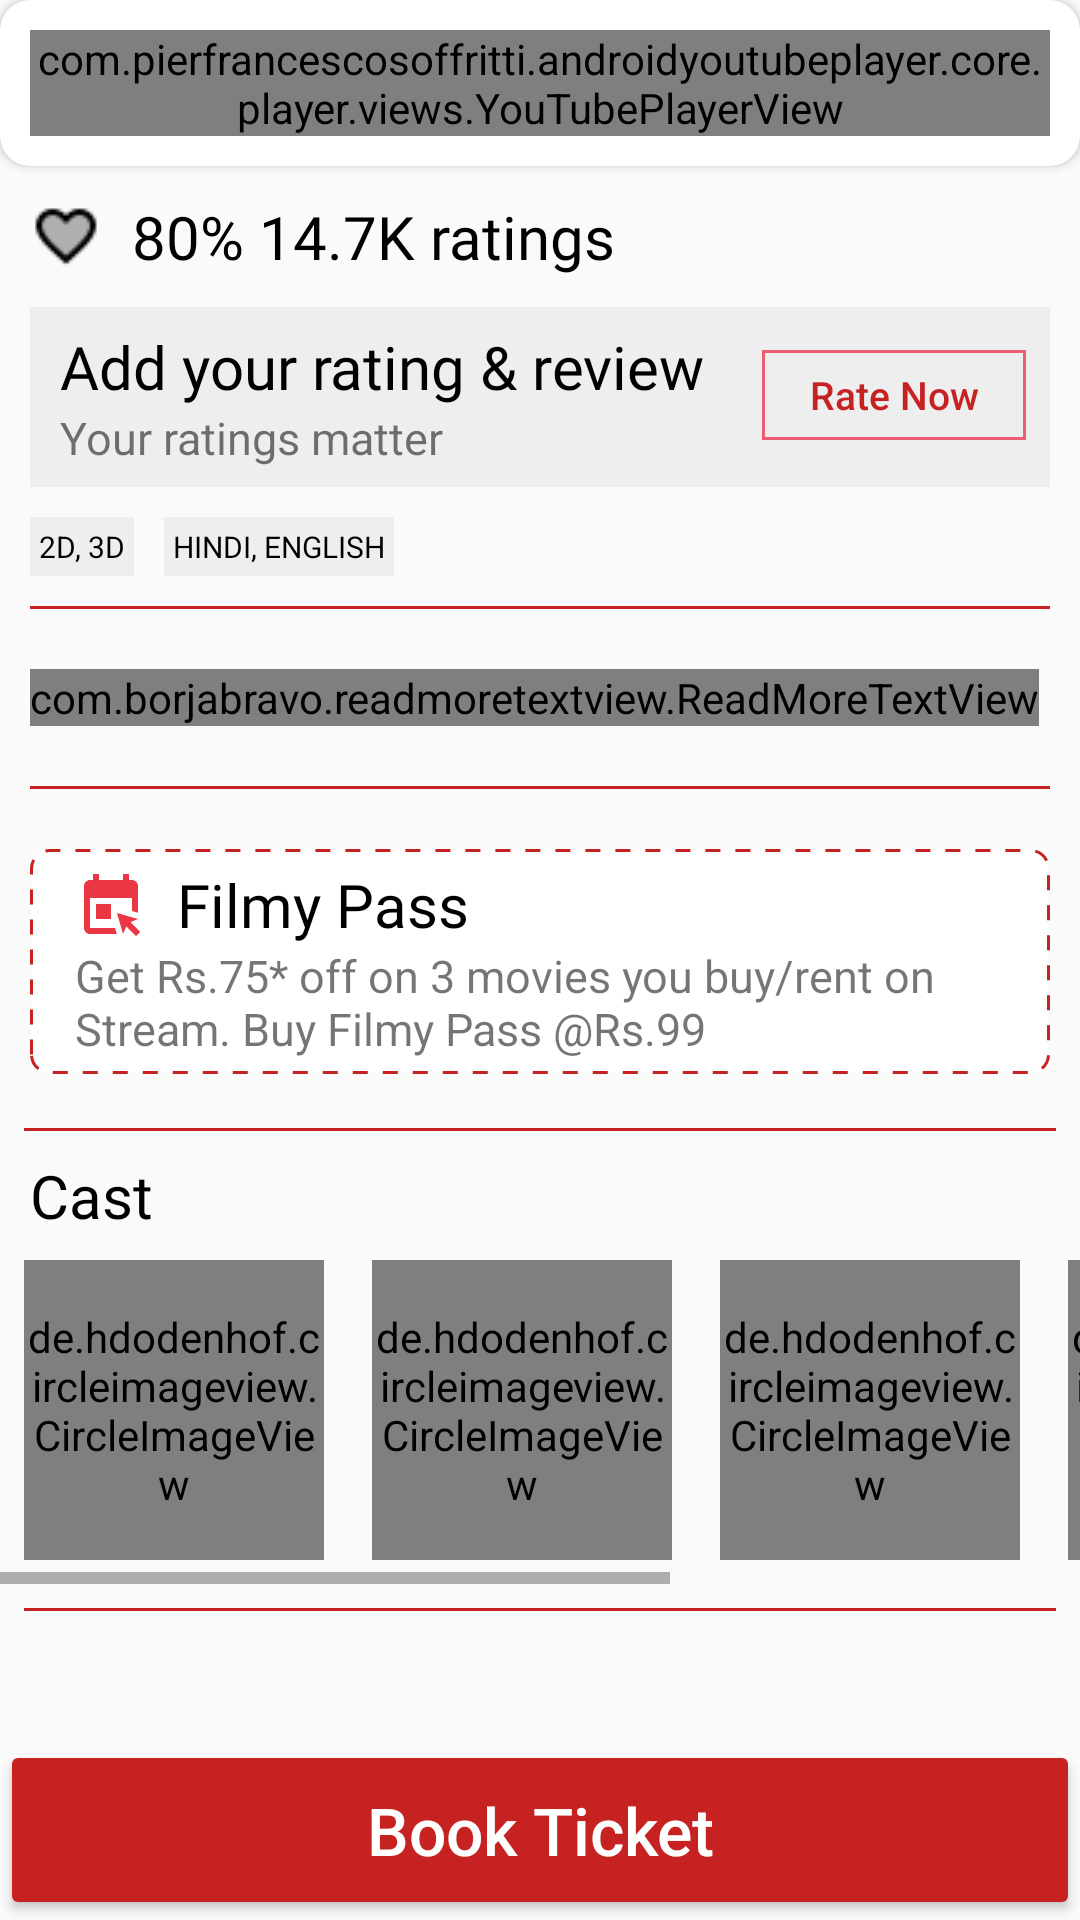

Here is an Android app screen rendered from its layout file. Give the layout XML and the strings, colors and styles it references.
<!-- AndroidManifest.xml: application theme Theme.BookMyShow -->
<!-- res/layout/activity_book_movie_ticket.xml -->
<?xml version="1.0" encoding="utf-8"?>
<RelativeLayout xmlns:android="http://schemas.android.com/apk/res/android"
    xmlns:app="http://schemas.android.com/apk/res-auto"
    xmlns:tools="http://schemas.android.com/tools"
    android:layout_width="match_parent"
    android:layout_height="match_parent"
    android:orientation="vertical"
    tools:context=".Home.aMyHome.MovieRecycler.BookMovieTicket">

    <ScrollView
        android:layout_width="match_parent"
        android:layout_height="match_parent"
        android:layout_above="@id/btnBookTicket">

        <LinearLayout
            android:layout_width="match_parent"
            android:layout_height="wrap_content"
            android:orientation="vertical">

            <androidx.cardview.widget.CardView
                android:layout_width="match_parent"
                android:layout_height="wrap_content"
                app:cardCornerRadius="10dp">

                <com.pierfrancescosoffritti.androidyoutubeplayer.core.player.views.YouTubePlayerView
                    android:id="@+id/activity_main_youtubePlayerView"
                    android:layout_width="match_parent"
                    android:layout_height="wrap_content"
                    android:layout_margin="10dp"
                    app:autoPlay="false"
                    app:showFullScreenButton="true"
                    app:videoId="A6eZ49O67YQ" />

            </androidx.cardview.widget.CardView>


            <TextView
                android:layout_width="match_parent"
                android:layout_height="wrap_content"
                android:layout_marginStart="10dp"
                android:layout_marginTop="10dp"
                android:drawableStart="@drawable/icons8_heart_24"
                android:drawablePadding="10dp"
                android:fontFamily="@font/cantora_one"
                android:text="80% 14.7K ratings"
                android:textColor="@color/black"
                android:textSize="20sp" />

            <RelativeLayout
                android:layout_width="match_parent"
                android:layout_height="60dp"
                android:layout_margin="10dp"
                android:background="#EEEEEE"
                android:gravity="center">

                <TextView
                    android:id="@+id/tvRating"
                    android:layout_width="match_parent"
                    android:layout_height="wrap_content"
                    android:layout_marginStart="10dp"
                    android:layout_marginEnd="10dp"
                    android:fontFamily="@font/basic"
                    android:text="Add your rating &amp; review"
                    android:textColor="@color/black"
                    android:textSize="20sp" />

                <TextView
                    android:layout_width="match_parent"
                    android:layout_height="wrap_content"
                    android:layout_below="@id/tvRating"
                    android:layout_marginStart="10dp"
                    android:text="Your ratings matter"
                    android:textSize="15sp" />

                <Button
                    android:layout_width="wrap_content"
                    android:layout_height="30dp"
                    android:layout_alignParentEnd="true"
                    android:layout_marginStart="8dp"
                    android:layout_marginTop="8dp"
                    android:layout_marginEnd="8dp"
                    android:layout_marginBottom="8dp"
                    android:background="@drawable/btnshape"
                    android:text="Rate Now"
                    android:textAlignment="center"
                    android:textAllCaps="false"
                    android:textColor="#C62222"
                    android:textSize="13sp" />

            </RelativeLayout>

            <LinearLayout
                android:layout_width="match_parent"
                android:layout_height="wrap_content"
                android:layout_marginStart="10dp"
                android:layout_marginEnd="10dp"
                android:orientation="horizontal">

                <TextView
                    android:layout_width="wrap_content"
                    android:layout_height="wrap_content"
                    android:background="#EEEEEE"
                    android:padding="3dp"
                    android:text="2d, 3d"
                    android:textAllCaps="true"
                    android:textColor="@color/black"
                    android:textSize="10sp" />

                <Space
                    android:layout_width="10dp"
                    android:layout_height="match_parent" />

                <TextView
                    android:layout_width="wrap_content"
                    android:layout_height="wrap_content"
                    android:background="#EEEEEE"
                    android:padding="3dp"
                    android:text="Hindi, English"
                    android:textAllCaps="true"
                    android:textColor="@color/black"
                    android:textSize="10sp" />

            </LinearLayout>

            <View
                android:layout_width="match_parent"
                android:layout_height="1dp"
                android:layout_margin="10dp"
                android:background="#C62222" />

            <com.borjabravo.readmoretextview.ReadMoreTextView
                android:id="@+id/text2"
                android:layout_width="wrap_content"
                android:layout_height="wrap_content"
                android:layout_margin="10dp"
                android:layout_marginTop="@dimen/activity_vertical_margin"
                android:textColor="@color/black"
                app:colorClickableText="#C62222" />

            <View
                android:layout_width="match_parent"
                android:layout_height="1dp"
                android:layout_margin="10dp"
                android:background="#C62222" />

            <RelativeLayout
                android:layout_width="match_parent"
                android:layout_height="wrap_content"
                android:layout_margin="10dp"
                android:background="@drawable/dashes"
                android:padding="5dp">

                <TextView
                    android:id="@+id/tvFilmyPass"
                    android:layout_width="match_parent"
                    android:layout_height="wrap_content"
                    android:layout_marginStart="10dp"
                    android:drawableStart="@drawable/ic_baseline_book_online_24"
                    android:drawablePadding="10dp"
                    android:fontFamily="@font/concert_one"
                    android:text="Filmy Pass"
                    android:textColor="@color/black"
                    android:textSize="20sp" />

                <TextView
                    android:layout_width="match_parent"
                    android:layout_height="wrap_content"
                    android:layout_below="@id/tvFilmyPass"
                    android:layout_marginStart="10dp"
                    android:text="Get Rs.75* off on 3 movies you buy/rent on Stream. Buy Filmy Pass @Rs.99"
                    android:textSize="15sp" />

            </RelativeLayout>

            <View
                android:layout_width="match_parent"
                android:layout_height="1dp"
                android:layout_margin="8dp"
                android:background="#C62222" />

            <TextView
                android:layout_width="match_parent"
                android:layout_height="wrap_content"
                android:layout_marginStart="10dp"
                android:drawablePadding="10dp"
                android:fontFamily="@font/concert_one"
                android:text="Cast"
                android:textColor="@color/black"
                android:textSize="20sp" />

            <HorizontalScrollView
                android:layout_width="match_parent"
                android:layout_height="wrap_content"
                android:scrollIndicators="bottom">

                <LinearLayout
                    android:layout_width="wrap_content"
                    android:layout_height="wrap_content"
                    android:orientation="horizontal">

                    <de.hdodenhof.circleimageview.CircleImageView
                        android:layout_width="100dp"
                        android:layout_height="100dp"
                        android:layout_margin="8dp"
                        android:src="@drawable/akshay_kumar" />


                    <de.hdodenhof.circleimageview.CircleImageView
                        android:layout_width="100dp"
                        android:layout_height="100dp"
                        android:layout_margin="8dp"
                        android:src="@drawable/vaani_kapoor" />

                    <de.hdodenhof.circleimageview.CircleImageView
                        android:layout_width="100dp"
                        android:layout_height="100dp"
                        android:layout_margin="8dp"
                        android:src="@drawable/huma_qureshi" />

                    <de.hdodenhof.circleimageview.CircleImageView
                        android:layout_width="100dp"
                        android:layout_height="100dp"
                        android:layout_margin="8dp"
                        android:src="@drawable/lara_dutta" />

                    <de.hdodenhof.circleimageview.CircleImageView
                        android:layout_width="100dp"
                        android:layout_height="100dp"
                        android:layout_margin="8dp"
                        android:src="@drawable/jackky_bhagnani" />
                </LinearLayout>
            </HorizontalScrollView>

            <View
                android:layout_width="match_parent"
                android:layout_height="1dp"
                android:layout_margin="8dp"
                android:background="#C62222" />

        </LinearLayout>

    </ScrollView>


    <Button
        android:id="@+id/btnBookTicket"
        android:layout_width="match_parent"
        android:layout_height="60dp"
        android:layout_alignParentStart="true"
        android:layout_alignParentEnd="true"
        android:layout_alignParentBottom="true"
        android:backgroundTint="#C62222"
        android:text="Book Ticket"
        android:textAllCaps="false"
        android:textColor="@color/white"
        android:textSize="22sp"
        android:visibility="visible" />

</RelativeLayout>
<!-- resources referenced by this layout -->
<resources>
  <color name="black">#FF000000</color>
  <color name="white">#FFFFFFFF</color>
  <!-- drawable akshay_kumar: png bitmap (drawable, 12630 bytes) -->
  <!-- drawable btnshape (drawable) -->
  <?xml version="1.0" encoding="utf-8"?>
  <shape xmlns:android="http://schemas.android.com/apk/res/android">
  
      <stroke
          android:width="1dp"
          android:color="#EC5E71" />
  </shape>
  <!-- drawable dashes (drawable) -->
  <?xml version="1.0" encoding="utf-8"?>
  <layer-list xmlns:android="http://schemas.android.com/apk/res/android">
      <item>
          <shape>
              <solid android:color="#ffffff" />
              <stroke
                  android:width="1dp"
                  android:color="#C62222"
                  android:dashWidth="5dp"
                  android:dashGap="5dp" />
              <padding
                  android:bottom="5dp"
                  android:left="5dp"
                  android:right="5dp"
                  android:top="5dp" />
              <corners android:radius="6dp" />
          </shape>
      </item>
  </layer-list>
  <!-- drawable huma_qureshi: png bitmap (drawable, 7283 bytes) -->
  <!-- drawable ic_baseline_book_online_24 (drawable) -->
  <vector android:height="24dp" android:tint="#EA3645"
      android:viewportHeight="24" android:viewportWidth="24"
      android:width="24dp" xmlns:android="http://schemas.android.com/apk/res/android">
      <path android:fillColor="@android:color/white" android:pathData="M13.35,20l0.57,2H5c-1.11,0 -2,-0.9 -2,-2L3.01,6c0,-1.1 0.88,-2 1.99,-2h1V2h2v2h8V2h2v2h1c1.1,0 2,0.9 2,2v8.92l-2,-0.57V10H5v10H13.35zM21.71,21.29l-3.22,-3.22L21,17l-7,-2l2,7l1.08,-2.51l3.22,3.22L21.71,21.29zM12,17v-5H7v5H12z"/>
  </vector>
  <!-- drawable icons8_heart_24: png bitmap (drawable, 513 bytes) -->
  <!-- drawable jackky_bhagnani: png bitmap (drawable, 8787 bytes) -->
  <!-- drawable lara_dutta: png bitmap (drawable, 21026 bytes) -->
  <!-- drawable vaani_kapoor: png bitmap (drawable, 17112 bytes) -->
  <style name="Theme.BookMyShow" parent="Theme.AppCompat.Light.NoActionBar">
          
          <item name="colorPrimary">#152238</item>
          <item name="colorPrimaryVariant">#152238</item>
          <item name="colorOnPrimary">@color/white</item>
          
          <item name="colorSecondary">@color/teal_200</item>
          <item name="colorSecondaryVariant">#152238</item>
          <item name="colorOnSecondary">@color/black</item>
          
          <item name="android:statusBarColor" tools:targetApi="l">?attr/colorPrimaryVariant</item>
          
      </style>
  <color name="teal_200">#FF03DAC5</color>
</resources>
